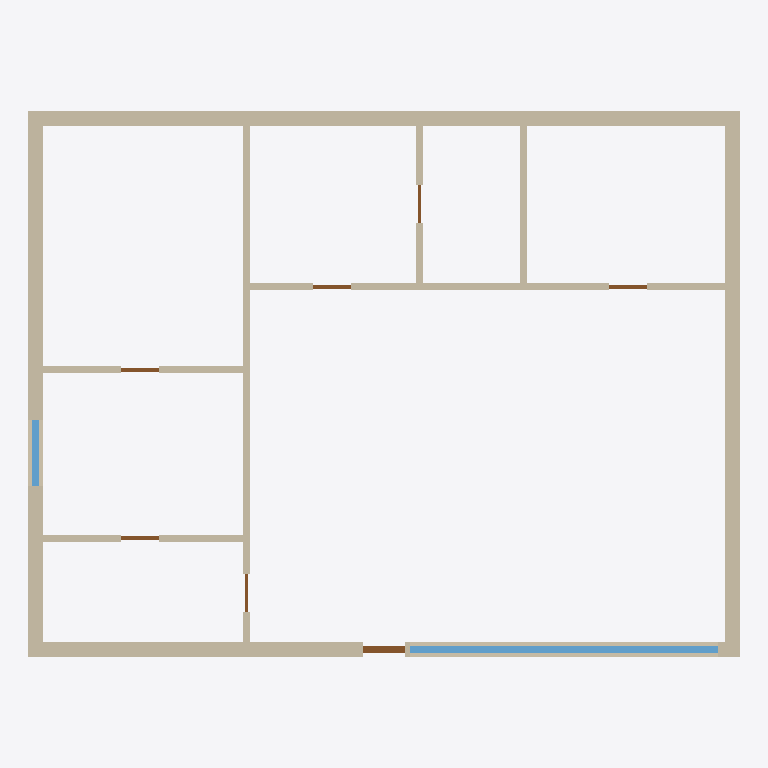
Plan cut of the same IFC building model at storey 'Erdgeschoss' (level 0.00 m, cut at 1.40 m), seen from above with north up, elements coloured by IFC class: 15 walls (beige), 7 doors (brown), 2 windows (light blue). Cut surfaces are drawn darker.
Extent 15.0 m × 11.5 m × 2.5 m (x, y, z). Storeys (1): Erdgeschoss at 0.00 m. Elements (24): 15 IfcWall, 7 IfcDoor, 2 IfcWindow.

HEADER;
FILE_DESCRIPTION(('ViewDefinition[DesignTransferView]'),'2;1');
FILE_NAME('/dev/null','2026-08-23T06:41:11+00:00',(''),(''),'IfcOpenShell 0.8.5','IfcOpenShell 0.8.5','Nobody');
FILE_SCHEMA(('IFC4'));
ENDSEC;
DATA;
#1=IFCPROJECT('3nABC9Ra5B6QOQTkVHRFep',$,'Neubau',$,$,$,$,(#10),#5);
#12=IFCSITE('0cN_MTl1X3KetxTZ2Fok4l',$,'Site',$,$,$,$,$,$,$,$,$,$,$);
#13=IFCBUILDING('31KlOOPPD2reY4_rPPFHFJ',$,'Neubau',$,$,$,$,$,$,$,$,$);
#16=IFCBUILDINGSTOREY('11MsFYAiDB2vcV8_ON_ft8',$,'Erdgeschoss',$,$,$,$,$,$,0.0);
#71=IFCWALL('32lC3gBl1EtggXoWrmbcsI',$,'EXT-N',$,$,#92,#87,$,$);
#45=IFCWALL('1rDTH_xVrCZwG29pY2w6jk',$,'EXT-E',$,$,#66,#61,$,$);
#18=IFCWALL('0VF5ZgQtT8FhSBSfrNBOn$',$,'EXT-S',$,$,#40,#34,$,$);
#97=IFCWALL('0Uo7BxoVj2yP1dW5VB2VtL',$,'EXT-W',$,$,#118,#113,$,$);
#981=IFCWINDOW('2c$T3uKoL7VB18TsnCd8hI',$,'F-02',$,$,#1003,#997,$,1.51,6.5,$,$,$);
#123=IFCWALL('3OFDC55VL7TwNjCozl7RLy',$,'INT-1',$,$,#144,#139,$,$);
#201=IFCWALL('3ObDxM9Uj1$fHFBndb7HoY',$,'INT-4',$,$,#222,#217,$,$);
#175=IFCWALL('26BL_dpx92VfEDVb1Gbt4Y',$,'INT-3',$,$,#196,#191,$,$);
#331=IFCWALL('0slT4Y$hj7xBYUI23eJrP0',$,'INT-9',$,$,#352,#347,$,$);
#253=IFCWALL('0qbop_GS9BduV$1HOk7Vw0',$,'INT-6',$,$,#274,#269,$,$);
#383=IFCWALL('1k1m4UwU1B9ADhNh8UxWIr',$,'INT-11',$,$,#404,#399,$,$);
#279=IFCWALL('3yXRl9$Eb8kBM9wYlUIiix',$,'INT-7',$,$,#300,#295,$,$);
#357=IFCWALL('0EzPg6YH916PASNcCYJgE8',$,'INT-10',$,$,#378,#373,$,$);
#305=IFCWALL('369wBtUAjBogr2S5gXNz8a',$,'INT-8',$,$,#326,#321,$,$);
#227=IFCWALL('29uhP_Eyf9KQuVJIYds0_O',$,'INT-5',$,$,#248,#243,$,$);
#932=IFCWINDOW('2BBzlMvMnFigJCNAO_Q5_b',$,'F-01',$,$,#954,#948,$,1.4,1.4,$,$,$);
#149=IFCWALL('0_ZQdjjxL9Bff_oGOVIiC4',$,'INT-2',$,$,#170,#165,$,$);
#587=IFCDOOR('2F7FGoyL5CUurTTsLb8eAZ',$,'D-00',$,$,#609,#603,$,2.1,0.9,.DOOR.,$,$);
#638=IFCDOOR('3G1o$oWpT1FRMM7ajQTtPe',$,'D-01',$,$,#660,#654,$,2.05,0.8,.DOOR.,$,$);
#687=IFCDOOR('3$19gGoHnBDgVHZBqZAyib',$,'D-02',$,$,#709,#703,$,2.05,0.8,.DOOR.,$,$);
#785=IFCDOOR('1qewqX2qXFuvxXT7SodkgM',$,'D-04',$,$,#807,#801,$,2.05,0.8,.DOOR.,$,$);
#883=IFCDOOR('0rMSaS6Wv4yujDzzQ4Zp_s',$,'D-06',$,$,#905,#899,$,2.05,0.8,.DOOR.,$,$);
#736=IFCDOOR('1vYDycQdfFDOd8gt7BB9Nd',$,'D-03',$,$,#758,#752,$,2.05,0.8,.DOOR.,$,$);
#834=IFCDOOR('0hikLdNeb9$PcMlGAnq63h',$,'D-05',$,$,#856,#850,$,2.05,0.8,.DOOR.,$,$);
ENDSEC;
